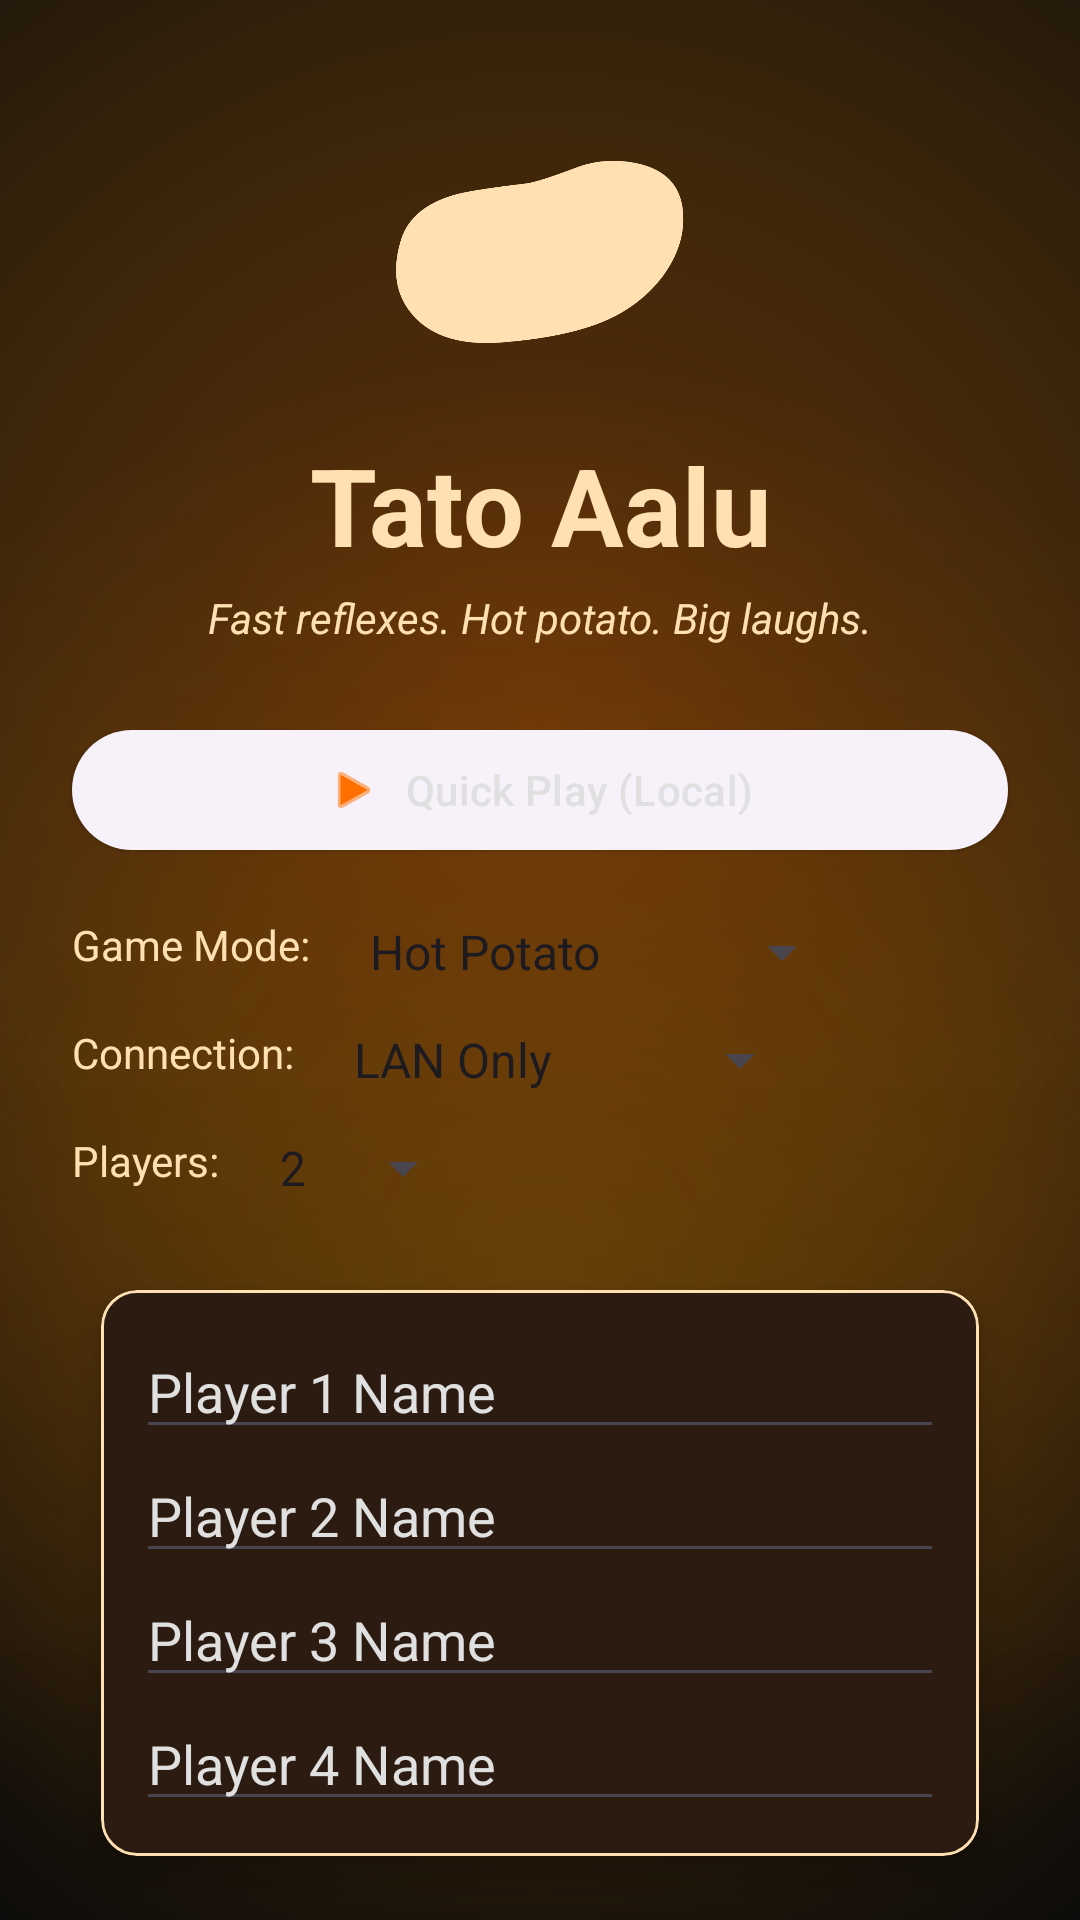

Write the Android layout XML for this screen, with the resource values it uses.
<!-- AndroidManifest.xml: application theme Theme.TatoAalu -->
<!-- res/layout/activity_main.xml -->
<?xml version="1.0" encoding="utf-8"?>
<androidx.constraintlayout.widget.ConstraintLayout xmlns:android="http://schemas.android.com/apk/res/android"
    xmlns:app="http://schemas.android.com/apk/res-auto"
    android:layout_width="match_parent"
    android:layout_height="match_parent"
    android:background="@drawable/bg_flame">

    
    <ImageView
        android:id="@+id/heroIcon"
        android:layout_width="96dp"
        android:layout_height="96dp"
        android:src="@drawable/potato"
        android:contentDescription="@string/app_name"
        app:tint="@color/flame_cream"
        app:layout_constraintTop_toTopOf="parent"
        app:layout_constraintStart_toStartOf="parent"
        app:layout_constraintEnd_toEndOf="parent"
        android:layout_marginTop="36dp"/>

    
    <TextView
        android:id="@+id/title"
        android:layout_width="wrap_content"
        android:layout_height="wrap_content"
        android:text="@string/title_main"
        android:textSize="36sp"
        android:textStyle="bold"
        android:textColor="@color/flame_cream"
        app:layout_constraintTop_toBottomOf="@id/heroIcon"
        app:layout_constraintStart_toStartOf="parent"
        app:layout_constraintEnd_toEndOf="parent"
        android:layout_marginTop="12dp"/>

    
    <TextView
        android:id="@+id/tagline"
        android:layout_width="wrap_content"
        android:layout_height="wrap_content"
        android:text="@string/tagline_main"
        android:textSize="14sp"
        android:textStyle="italic"
        android:textColor="@color/flame_cream"
        app:layout_constraintTop_toBottomOf="@id/title"
        app:layout_constraintStart_toStartOf="parent"
        app:layout_constraintEnd_toEndOf="parent"
        android:layout_marginTop="4dp"/>

    
    <com.google.android.material.button.MaterialButton
        android:id="@+id/startButton"
        style="@style/Widget.Material3.Button.ElevatedButton"
        android:layout_width="0dp"
        android:layout_height="wrap_content"
        android:text="@string/btn_quick_play"
        android:textColor="@color/on_black_muted"
        app:icon="@android:drawable/ic_media_play"
        app:iconPadding="8dp"
        app:iconGravity="textStart"
        app:layout_constraintTop_toBottomOf="@id/tagline"
        app:layout_constraintStart_toStartOf="parent"
        app:layout_constraintEnd_toEndOf="parent"
        android:layout_marginHorizontal="24dp"
        android:layout_marginTop="24dp"/>

    
    <TextView
        android:id="@+id/gameModeLabel"
        android:layout_width="wrap_content"
        android:layout_height="wrap_content"
        android:text="Game Mode:"
        android:textColor="@color/flame_cream"
        app:layout_constraintTop_toBottomOf="@id/startButton"
        app:layout_constraintStart_toStartOf="parent"
        android:layout_marginStart="24dp"
        android:layout_marginTop="18dp"/>

    <Spinner
        android:id="@+id/gameModeSpinner"
        android:layout_width="wrap_content"
        android:layout_height="wrap_content"
        app:layout_constraintTop_toBottomOf="@id/startButton"
        app:layout_constraintStart_toEndOf="@id/gameModeLabel"
        android:layout_marginStart="12dp"
        android:layout_marginTop="18dp"
        android:entries="@array/game_modes"/>

    
    <TextView
        android:id="@+id/connectionModeLabel"
        android:layout_width="wrap_content"
        android:layout_height="wrap_content"
        android:text="Connection:"
        android:textColor="@color/flame_cream"
        app:layout_constraintTop_toBottomOf="@id/gameModeSpinner"
        app:layout_constraintStart_toStartOf="parent"
        android:layout_marginStart="24dp"
        android:layout_marginTop="12dp"/>

    <Spinner
        android:id="@+id/connectionModeSpinner"
        android:layout_width="wrap_content"
        android:layout_height="wrap_content"
        app:layout_constraintTop_toBottomOf="@id/gameModeSpinner"
        app:layout_constraintStart_toEndOf="@id/connectionModeLabel"
        android:layout_marginStart="12dp"
        android:layout_marginTop="12dp"
        android:entries="@array/connection_modes"/>

    
    <TextView
        android:id="@+id/playerCountLabel"
        android:layout_width="wrap_content"
        android:layout_height="wrap_content"
        android:text="@string/label_players"
        android:textColor="@color/flame_cream"
        app:layout_constraintTop_toBottomOf="@id/connectionModeSpinner"
        app:layout_constraintStart_toStartOf="parent"
        android:layout_marginStart="24dp"
        android:layout_marginTop="12dp"/>

    <Spinner
        android:id="@+id/playerCountSpinner"
        android:layout_width="wrap_content"
        android:layout_height="wrap_content"
        app:layout_constraintTop_toBottomOf="@id/connectionModeSpinner"
        app:layout_constraintStart_toEndOf="@id/playerCountLabel"
        android:layout_marginStart="12dp"
        android:layout_marginTop="12dp"
        android:entries="@array/player_counts"/>

    
    <com.google.android.material.card.MaterialCardView
        android:id="@+id/namesCard"
        android:layout_width="0dp"
        android:layout_height="wrap_content"
        app:cardUseCompatPadding="true"
        app:cardElevation="6dp"
        app:strokeColor="@color/flame_cream"
        app:strokeWidth="1dp"
        app:layout_constraintTop_toBottomOf="@id/playerCountSpinner"
        app:layout_constraintStart_toStartOf="parent"
        app:layout_constraintEnd_toEndOf="parent"
        android:layout_marginStart="24dp"
        android:layout_marginEnd="24dp"
        android:layout_marginTop="16dp">

        
        <LinearLayout
            android:id="@+id/namesContainer"
            android:layout_width="match_parent"
            android:layout_height="wrap_content"
            android:orientation="vertical"
            android:animateLayoutChanges="true"
            android:padding="12dp">

            <EditText
                android:id="@+id/name1"
                android:layout_width="match_parent"
                android:layout_height="wrap_content"
                android:hint="@string/hint_player_1"
                android:textColorHint="@color/on_black_muted"
                android:textColor="@color/flame_cream"
                android:inputType="textPersonName"/>

            <EditText
                android:id="@+id/name2"
                android:layout_width="match_parent"
                android:layout_height="wrap_content"
                android:hint="@string/hint_player_2"
                android:textColorHint="@color/on_black_muted"
                android:textColor="@color/flame_cream"
                android:inputType="textPersonName"/>

            <EditText
                android:id="@+id/name3"
                android:layout_width="match_parent"
                android:layout_height="wrap_content"
                android:hint="@string/hint_player_3"
                android:textColorHint="@color/on_black_muted"
                android:textColor="@color/flame_cream"
                android:inputType="textPersonName"/>

            <EditText
                android:id="@+id/name4"
                android:layout_width="match_parent"
                android:layout_height="wrap_content"
                android:hint="@string/hint_player_4"
                android:textColorHint="@color/on_black_muted"
                android:textColor="@color/flame_cream"
                android:inputType="textPersonName"/>
        </LinearLayout>
    </com.google.android.material.card.MaterialCardView>

    
    <com.google.android.material.button.MaterialButton
        android:id="@+id/hostButton"
        style="@style/Widget.Material3.Button.ElevatedButton"
        android:layout_width="0dp"
        android:layout_height="wrap_content"
        android:text="@string/btn_host"
        android:textColor="@color/on_black_muted"
        app:icon="@android:drawable/ic_menu_share"
        app:iconPadding="8dp"
        app:iconGravity="textStart"
        app:layout_constraintTop_toBottomOf="@id/namesCard"
        app:layout_constraintStart_toStartOf="parent"
        app:layout_constraintEnd_toEndOf="parent"
        android:layout_marginStart="24dp"
        android:layout_marginEnd="24dp"
        android:layout_marginTop="24dp"/>

    <com.google.android.material.button.MaterialButton
        android:id="@+id/joinButton"
        style="@style/Widget.Material3.Button.OutlinedButton"
        android:layout_width="0dp"
        android:layout_height="wrap_content"
        android:text="@string/btn_join"
        android:textColor="@color/on_black_muted"
        app:icon="@android:drawable/ic_menu_send"
        app:iconPadding="8dp"
        app:iconGravity="textStart"
        app:layout_constraintTop_toBottomOf="@id/hostButton"
        app:layout_constraintStart_toStartOf="parent"
        app:layout_constraintEnd_toEndOf="parent"
        android:layout_marginStart="24dp"
        android:layout_marginEnd="24dp"
        android:layout_marginTop="12dp"/>

</androidx.constraintlayout.widget.ConstraintLayout>
<!-- resources referenced by this layout -->
<resources>
  <string-array name="connection_modes">
          <item>LAN Only</item>
          <item>Firebase Only</item>
      </string-array>
  <string-array name="game_modes">
          <item>Hot Potato</item>
          <item>Musical Chairs</item>
      </string-array>
  <string-array name="player_counts">
          <item>2</item>
          <item>3</item>
          <item>4</item>
      </string-array>
  <color name="flame_cream">#FFE0B2</color>
  <color name="on_black_muted">#E0E0E0</color>
  <!-- drawable bg_flame (drawable) -->
  <?xml version="1.0" encoding="utf-8"?>
  <layer-list xmlns:android="http://schemas.android.com/apk/res/android">
      
      <item>
          <shape android:shape="rectangle">
              <solid android:color="@color/near_black"/>
          </shape>
      </item>
  
      
      <item>
          <shape android:shape="rectangle">
              <gradient android:type="linear"
                  android:startColor="#22000000"
                  android:centerColor="#22000000"
                  android:endColor="#44000000"
                  android:angle="270"/>
          </shape>
      </item>
  
      
      <item android:gravity="bottom|center_horizontal">
          <shape android:shape="oval">
              <size android:width="800dp" android:height="800dp"/>
              <gradient android:type="radial"
                  android:gradientRadius="400dp"
                  android:startColor="#55FF6F00"
                  android:centerColor="#33FF8F00"
                  android:endColor="#00FF8F00"/>
          </shape>
      </item>
  
      
      <item android:gravity="bottom|center_horizontal" android:bottom="-80dp">
          <shape android:shape="oval">
              <size android:width="600dp" android:height="600dp"/>
              <gradient android:type="radial"
                  android:gradientRadius="300dp"
                  android:startColor="#33FFA000"
                  android:centerColor="#22FF8F00"
                  android:endColor="#00FFA000"/>
          </shape>
      </item>
  </layer-list>
  <!-- drawable potato: png bitmap (drawable, 35711 bytes) -->
  <string name="app_name">TatoAalu</string>
  <string name="btn_host">बहु-खेल होस्ट</string>
  <string name="btn_join">बहु-खेल जडान</string>
  <string name="btn_quick_play">Quick Play (Local)</string>
  <string name="hint_player_1">Player 1 Name</string>
  <string name="hint_player_2">Player 2 Name</string>
  <string name="hint_player_3">Player 3 Name</string>
  <string name="hint_player_4">Player 4 Name</string>
  <string name="label_players">Players:</string>
  <string name="tagline_main">Fast reflexes. Hot potato. Big laughs.</string>
  <string name="title_main">Tato Aalu</string>
  <style name="Theme.TatoAalu" parent="Theme.Material3.DayNight.NoActionBar">
          
          <item name="colorPrimary">@color/hot_orange</item>
          <item name="colorSecondary">@color/deep_orange</item>
          <item name="colorSurface">@color/charcoal</item>
          <item name="colorOnPrimary">@color/near_black</item>
          
          <item name="android:statusBarColor">@color/near_black</item>
          <item name="android:navigationBarColor">@color/near_black</item>
          <item name="android:windowBackground">@drawable/bg_flame</item>
      </style>
  <color name="near_black">#0D0D0D</color>
  <color name="hot_orange">#FF6F00</color>
  <color name="deep_orange">#FF8F00</color>
  <color name="charcoal">#121212</color>
</resources>
